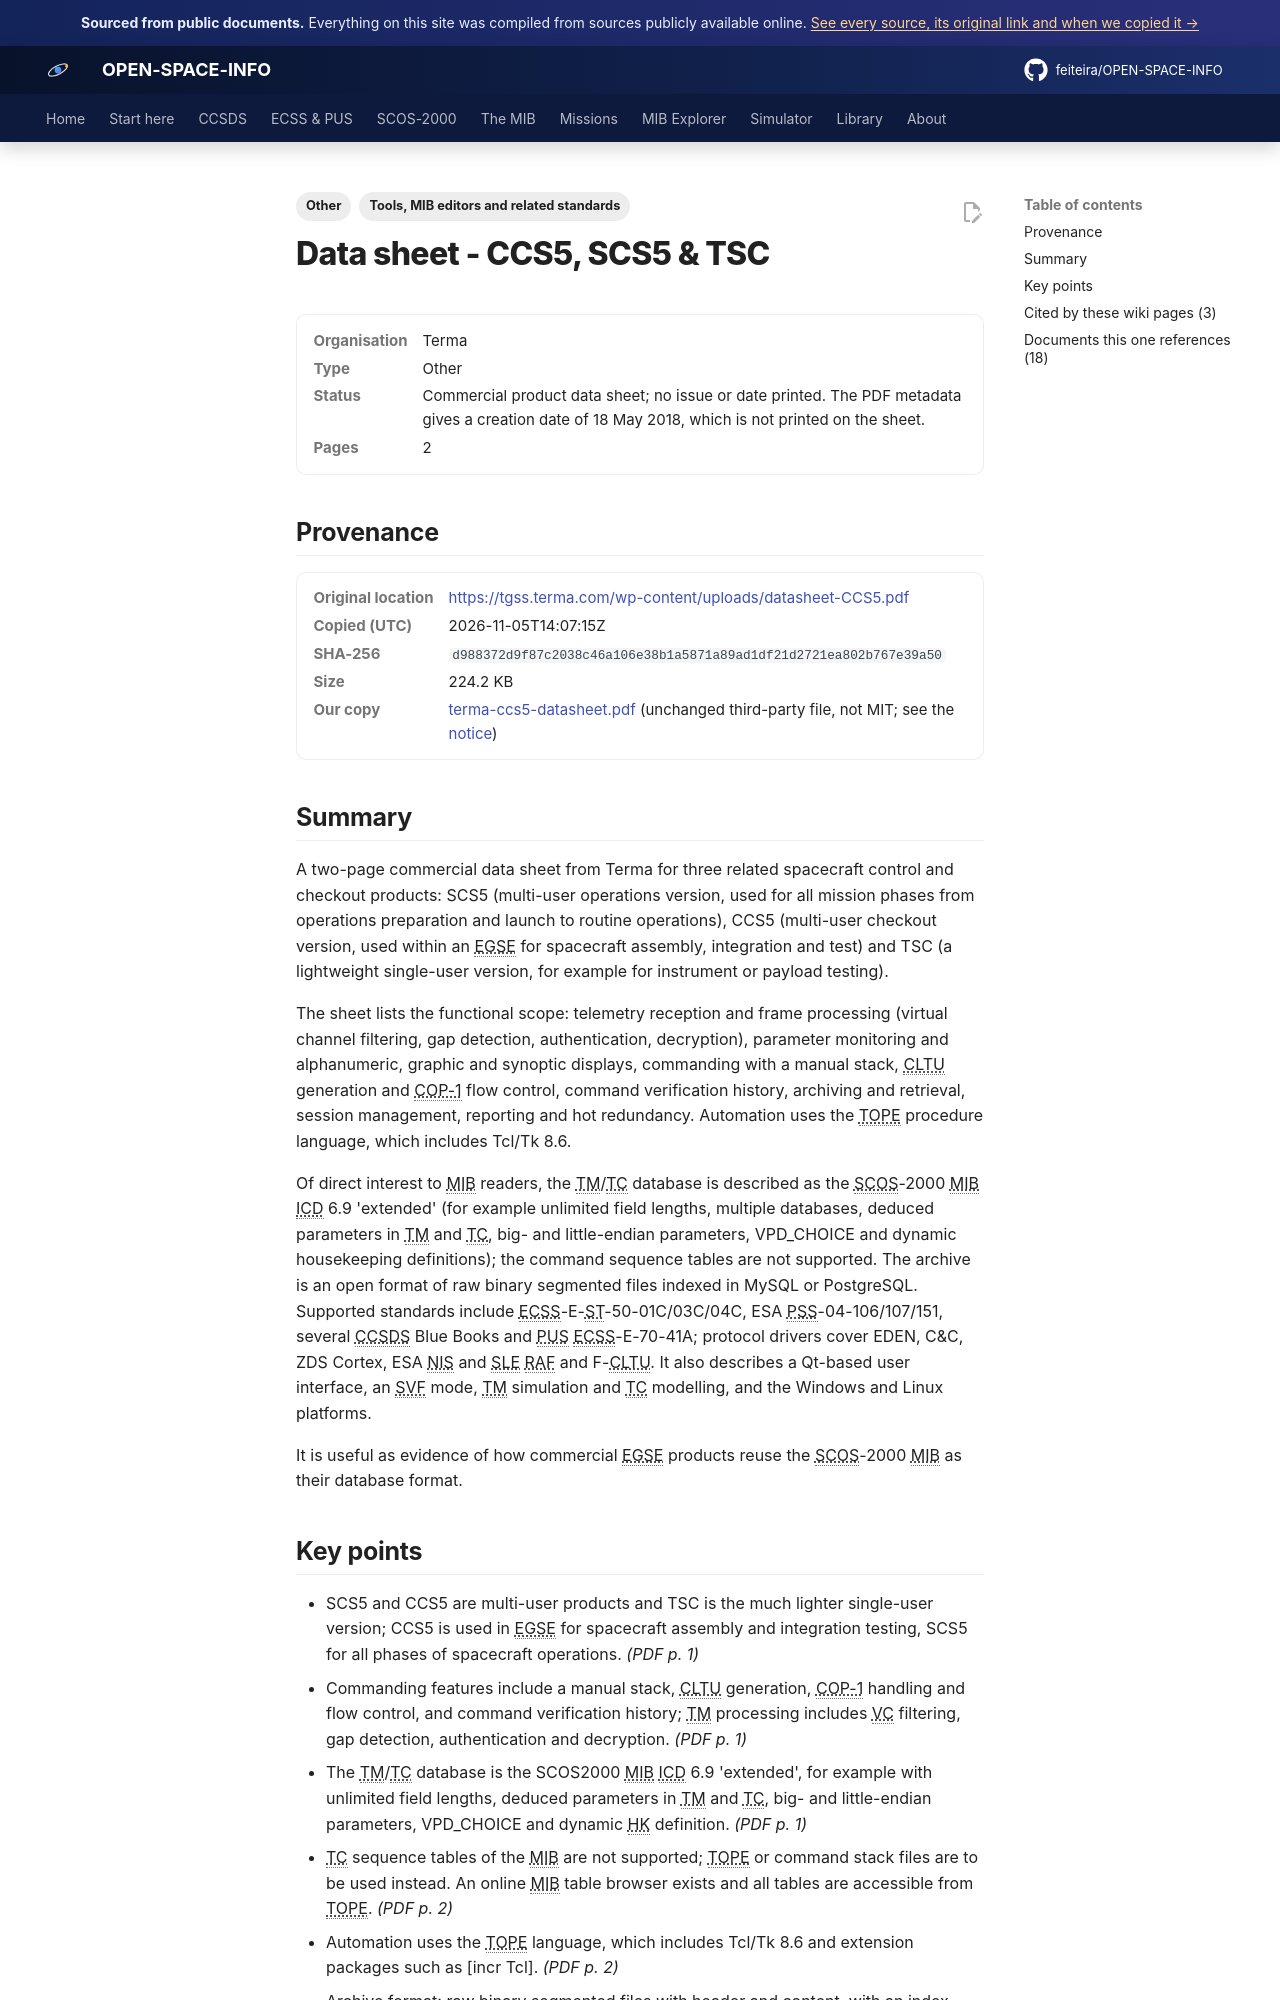

repository: feiteira/OPEN-SPACE-INFO · page: library/terma-ccs5-datasheet/index.html · generator: mkdocs

---
title: "Terma CCS5, SCS5 & TSC data sheet"
description: "A two-page commercial data sheet from Terma for three related spacecraft control and checkout products: SCS5 (multi-user operations version, used for all mission phases from operations preparation and"
tags: ["Other", "Tools, MIB editors and related standards"]
sources: [terma-ccs5-datasheet]
---

# Data sheet - CCS5, SCS5 &amp; TSC

<dl class="osi-meta"><dt>Organisation</dt><dd>Terma</dd><dt>Type</dt><dd>Other</dd><dt>Status</dt><dd>Commercial product data sheet; no issue or date printed. The PDF metadata gives a creation date of 18 May 2018, which is not printed on the sheet.</dd><dt>Pages</dt><dd>2</dd></dl>

## Provenance

<dl class="osi-meta"><dt>Original location</dt><dd><a href="https://tgss.terma.com/wp-content/uploads/datasheet-CCS5.pdf" rel="noopener">https://tgss.terma.com/wp-content/uploads/datasheet-CCS5.pdf</a></dd><dt>Copied (UTC)</dt><dd>2026-11-05T14:07:15Z</dd><dt>SHA-256</dt><dd><code>d988372d9f87c2038c46a106e38b1a5871a89ad1df21d2721ea802b767e39a50</code></dd><dt>Size</dt><dd>224.2 KB</dd><dt>Our copy</dt><dd><a href="../third-party/tooling/terma-ccs5-datasheet.pdf">terma-ccs5-datasheet.pdf</a> (unchanged third-party file, not MIT; see the <a href="../third-party/NOTICE/">notice</a>)</dd></dl>

## Summary

A two-page commercial data sheet from Terma for three related spacecraft control and checkout products: SCS5 (multi-user operations version, used for all mission phases from operations preparation and launch to routine operations), CCS5 (multi-user checkout version, used within an EGSE for spacecraft assembly, integration and test) and TSC (a lightweight single-user version, for example for instrument or payload testing).

The sheet lists the functional scope: telemetry reception and frame processing (virtual channel filtering, gap detection, authentication, decryption), parameter monitoring and alphanumeric, graphic and synoptic displays, commanding with a manual stack, CLTU generation and COP-1 flow control, command verification history, archiving and retrieval, session management, reporting and hot redundancy. Automation uses the TOPE procedure language, which includes Tcl/Tk 8.6.

Of direct interest to MIB readers, the TM/TC database is described as the SCOS-2000 MIB ICD 6.9 'extended' (for example unlimited field lengths, multiple databases, deduced parameters in TM and TC, big- and little-endian parameters, VPD_CHOICE and dynamic housekeeping definitions); the command sequence tables are not supported. The archive is an open format of raw binary segmented files indexed in MySQL or PostgreSQL. Supported standards include ECSS-E-ST-50-01C/03C/04C, ESA PSS-04-106/107/151, several CCSDS Blue Books and PUS ECSS-E-70-41A; protocol drivers cover EDEN, C&C, ZDS Cortex, ESA NIS and SLE RAF and F-CLTU. It also describes a Qt-based user interface, an SVF mode, TM simulation and TC modelling, and the Windows and Linux platforms.

It is useful as evidence of how commercial EGSE products reuse the SCOS-2000 MIB as their database format.
